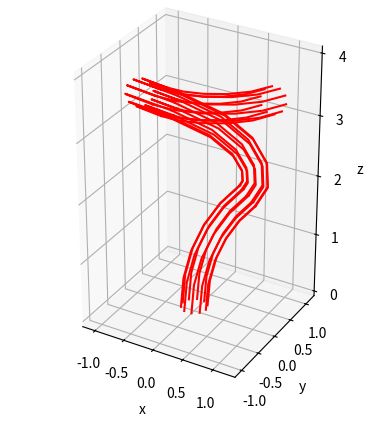

Recreate this plot in Python.
# -*- coding: utf-8 -*-
"""
Created on Tue Apr 11 15:47:46 2023

[redacted]
"""
"""
This code aim to demonstrate the capability of creating
a 2D spline of defined length using Pythagorean Hodograph curves
"""
import numpy as np
import matplotlib.pyplot as plt
from scipy.optimize import fsolve
from scipy.spatial.transform import Rotation as Rot

#First equation to solve to find satisfying PH curves
def PHA(x,a,c,k):
    F=np.sqrt(a**2-x**2)-np.sqrt(3)*x-2*c-k*(x+np.sqrt(3)*np.sqrt(a**2-x**2))
    return F

#Second equation to solve to find satisfying PH curves
def PHB(x,a,c,k):
    F=np.sqrt(a**2-x**2)+np.sqrt(3)*x+2*c-k*(x-np.sqrt(3)*np.sqrt(a**2-x**2))
    return F

#solving of the first equation 1 or 2 solutions exists
def PHsolveA(a,b,c,t):
    t1=np.real(t)
    t2=np.imag(t)
    if t2==0:
        X=-np.sqrt(3*a)/2
    else:
        k=(b*t1)/(a*t2)
        args=(a,c,k)
        x1=fsolve(PHA,-a*0.99,args)
        x2=fsolve(PHA,a*0.99,args)
        if np.abs(x1-x2)/a <0.0001:
            X=x1
        else:
        
            X=np.array([x1[0],x2[0]])
    return X
    
#solving of the second equation at most 1 solution exists
def PHsolveB(a,b,c,t):
    t1=np.real(t)
    t2=np.imag(t)
    if t2==0:
        X=np.sqrt(3*a)/2
    else:
        k=(b*t1)/(a*t2)
        args=(a,c,k)
        X=fsolve(PHA,0,args)          
    return X

#exact solution of the first equation (same will be done for second equation)
def PHFindA(a,b,c,t):
    t1=np.real(t)
    t2=np.imag(t)
    if t2==0:
        X=-np.sqrt(3*a)/2
    else:
        k=(b*t1)/(a*t2)
        '''
        A=1/(8*(k**2+1))
        B1=(c**2)*(4*k+4*np.sqrt(3))**2
        B2=-4*(4*k**2+4)*((a**2)*(-3*k**2+2*np.sqrt(3)*k-1)+4*c**2)
        C=-c*k-4*np.sqrt(3)*c
        x1=A*(-np.sqrt(B1+B2)+C)
        x2=A*(np.sqrt(B1+B2)+C)
        '''
        A=4*(1+k**2)
        B=4*c*(k+np.sqrt(3))
        C=4*c**2-(a-a*np.sqrt(3)*k)**2
        
        x1=(-B+np.sqrt(B**2-4*A*C))/(2*A)
        x2=(-B-np.sqrt(B**2-4*A*C))/(2*A)

        if x1==x2:
            X=x1
        else:
            X=np.array([x1,x2])
        for i in range(X.size):
            if X[i]>a or X[i]<-a:
                X=np.delete(X,i)
                break
        for i in range(X.size):
            if X[i]>a or X[i]<-a:
                X=np.delete(X,i)
                break    
            
        return X

#function that return the desired spline and the bezier control point of it's derivative
def FixedLengthPH(p0,p1,L,t):

#Input
#p0 is the starting point of the desired spline
#p1 is th end point of the desired spline
#t represent the direction of the tangent at p1 (tangent at p1 is undefined as cubic PH curve do not have enough degree of freedom)
#L is the desired length of the curve
# /!\  L should not be shorter than |p1-p0|
    
    
    # coordinate change to canonical space
    c=np.abs(p1-p0)/2
    theta=np.angle(p1-p0)
    a=L/2
    b=np.sqrt(a**2-c**2)
    B=(p1+p0)/2
    Mult=np.cos(theta)-np.sin(theta)*1j

    p0c=(p0-B)*Mult
    p1c=(p1-B)*Mult
    tc=t*Mult
    
    #set up to compute upper semi-ellipse solutions
    if np.imag(tc)>0:
        flip=1
        tc=np.conjugate(tc)
    else:
        flip=0
        
    
    #Computation of the rectifying control polygon admiting desired length and tangent
    #XA=PHsolveA(a,b,c,tc)
    XA=PHFindA(a,b,c,tc)
    #XB=PHsolveB(a,b,c,tc)
    
    #X=np.append(XA,XB)
    X=XA
    Y=np.empty(X.size)
    Y=b*np.sqrt(1-(X**2/a**2))
    
    Pc=np.empty(X.size,dtype=complex)
    
    if flip==1:
        Pc=X+Y*1j
    else:
        Pc=X-Y*1j
    
    
    #Coordinate change to initial space
    Inv=np.cos(theta)+np.sin(theta)*1j
    P=Inv*Pc+B
               

    #hodograph Bezier control point calculation
    sqdeltp0=np.sqrt(P-p0)
    sqdeltp1=np.sqrt(p1-P)
    
    z0=(np.sqrt(2)/2)*(+(1+np.sqrt(3))*sqdeltp0+(1-np.sqrt(3))*sqdeltp1) 
    z0=np.append(z0,(np.sqrt(2)/2)*(+(1+np.sqrt(3))*sqdeltp0-(1-np.sqrt(3))*sqdeltp1)) 
    z1=(np.sqrt(2)/2)*(+(1-np.sqrt(3))*sqdeltp0+(1+np.sqrt(3))*sqdeltp1)
    z1=np.append(z1,(np.sqrt(2)/2)*(+(1-np.sqrt(3))*sqdeltp0-(1+np.sqrt(3))*sqdeltp1))
    #z0=np.append(z0,-z0)
    #z1=np.append(z1,-z1)
    #configuration filtering
    m=np.imag(z0**2/t)
    n=np.real(z0**2/t)
    Bad=[]
    
    for j in range(z0.size):
        if n[j]<0:
            Bad.append([j])
            
    m=np.delete(m,Bad)
    z0=np.delete(z0,Bad)
    z1=np.delete(z1,Bad)
    
    for j in range(z0.size):
        if m[j]**2==min(m**2):
            z0=z0[j]
            z1=z1[j]
            break
        
    #Curve computation
    temp=np.linspace(0,1,101,dtype=complex)
    #i=0 #for debuging
    #r0=p0+((-temp*z0[i]+temp*z1[i]+z0[i])**3-z0[i]**3)/(3*(z1[i]-z0[i]))
    t=(z0*(1-temp)+z1*temp)**2
    r0=p0+((-temp*z0+temp*z1+z0)**3-z0**3)/(3*(z1-z0))
    return z0,z1,r0,t  

def PH3D(p0,p1,t0,L):
    
    
    #Centering
    offset=-(p1+p0)/2
    pa0=p0+offset
    pa1=p1+offset
    
    #rotation to plane XY
    A=np.linalg.norm(np.cross(pa1,t0))
    n=np.cross(pa1,t0)/(A)
    alpha=np.arccos(np.dot(n,[0,0,1]))
    
    r=np.cross(n,np.array([0,0,1]))/np.linalg.norm(np.cross(n,np.array([0,0,1]))) 
    R=Rot.from_rotvec(alpha*r)
    Rinv=R.inv()
    pb0=R.apply(pa0)
    pb1=R.apply(pa1)
    tb0=R.apply(t0)
    
    #Formating for 2D function
    p02D=pb0[0]+pb0[1]*1j
    p12D=pb1[0]+pb1[1]*1j
    t02D=tb0[0]+tb0[1]*1j
    
    #2D calculation
    zb0,zb1,rb0,tb=FixedLengthPH(p02D, p12D, L, t02D)
    rb0=np.transpose(np.array([np.real(rb0),np.imag(rb0),np.zeros(rb0.size)]))
    zb0=np.array([np.real(zb0**2),np.imag(zb0**2),0])
    tb1=np.array([np.real(zb1**2),np.imag(zb1**2),0])
    tb=np.array([np.real(tb),np.imag(tb),np.zeros(tb.size)])
    rot=np.empty(101,dtype=rotation)
    t=np.empty([3,101])
    
    #rotation to initial reference
    r0=Rinv.apply(rb0)-offset
    z0=Rinv.apply(zb0)
    t1=Rinv.apply(tb1)
    
    #Rotation computation
    #axerot=np.cross(t0,t1)/np.linalg.norm(np.cross(t0,t1))
    rot[0]=Rot.identity()
    for i in range (101):
        t[:,i]=Rinv.apply(tb[:,i])
    for i in range(100):
        axerot=np.cross(t0,t[:,i])/np.linalg.norm(np.cross(t0,t[:,i]))
        alpha=np.arccos(np.dot(t0,t[:,i+1])/(np.linalg.norm(t0)*np.linalg.norm(t[:,i+1])))
        rotb=Rot.from_rotvec(alpha*axerot)
        rot[i+1]=rotb

    return(t1,r0,rot)
    
def MultiPH3D(p,L):
    n=p.size//3
    r=np.empty([101,3,n])
    q=np.empty([101,n],dtype=rotation)
    Q=np.empty([101,n],dtype=rotation)
    t=np.empty([3,n+1])
    t[:,0]=np.array([0,0,1])
    Q1=Rot.identity()
    tang=np.empty([3,101,n])
    for i in range(n-1):
        (t[:,i+1],r[:,:,i],q[:,i])=PH3D(p[:,i],p[:,i+1],t[:,i],L)
        
        
        for j in range(101):
            Q[j,i]=q[j,i]*Q1

        Q1=Q[100,i]
    return r,Q
rotation=np.dtype(Rot)

def SmoothConstruct(p,L,k,ray):
    Ex=np.array([1,0,0])
    Ey=np.array([0,1,0])
    Ez=np.array([0,0,1])
    n=(p.size//3)-1
    S=np.empty([3,101,n,k])
    rn=np.empty([3,k])
    (r,Q)=MultiPH3D(p,L)
    
    for i in range(k):
        rn[:,i]=ray*np.cos(np.pi*2*i/k)*Ex+ray*np.sin(np.pi*2*i/k)*Ey
        for j in range(n):
            for m in range(101):
                S[:,m,j,i]=r[m,:,j]+Q[m,j].apply(rn[:,i])
                
    
    return S

def SegmentedConstruct(p,L,k,ray,nb):
    Ex=np.array([1,0,0])
    Ey=np.array([0,1,0])
    Ez=np.array([0,0,1])
    n=(p.size//3)-1
    S=np.empty([3,101,n,k])
    rn=np.empty([3,k])
    (r,Q)=MultiPH3D(p,L)
    leng=100//nb
    print(leng)
    for i in range(k):
        rn[:,i]=ray*np.cos(np.pi*2*i/k)*Ex+ray*np.sin(np.pi*2*i/k)*Ey
        for j in range(n):
            for l in range(nb) :
                P1=Q[l*leng,j].apply(rn[:,i])+r[l*leng,:,j]
                P2=Q[(l+1)*leng,j].apply(rn[:,i])+r[(l+1)*leng,:,j]
                for m in range(leng+1):
                    S[:,l*leng+m,j,i]=(P1*(leng-m)/leng)+(P2*m/leng)
    
    return S

#Single segment interpolation
'''
L=2
p0=np.array([1,0,0])
p1=np.array([1.2,0.2,0.6])
t0=np.array([1,0.5,-1])

(t1,r0)=PH3D(p0,p1,t0,L)
tv=np.array([p0,p0+t0])
t1v=np.array([p1,p1+t1*L/np.linalg.norm(t1)])

color=['b','g','r','c','m','y','k']

ax = plt.axes(projection='3d')
ax.scatter(p0[0],p0[1],p0[2],color=color[0],label='Input points')
ax.scatter(p1[0],p1[1],p1[2],color=color[1])
ax.plot3D(tv[:,0],tv[:,1],tv[:,2],label='Input tangent')
ax.plot3D(r0[:,0],r0[:,1],r0[:,2],label='Solution')
ax.plot3D(t1v[:,0],t1v[:,1],t1v[:,2],label='output direction')
ax.set_xlabel('x')
ax.set_ylabel('y')
ax.set_zlabel('z')
ax.legend(loc='upper left')
ax.set_aspect('equal')
plt.show()
'''
#Multi-segment interpolation
'''
L=2
n=4
p=np.empty([3,n+1])
t=np.empty([3,n+1])
x=np.empty([3,n+1])
y=np.empty([3,n+1])
Ex=np.array([1,0,0])
Ey=np.array([0,1,0])
Ez=np.array([0,0,1])
x[:,0]=np.array([1,0,0])
y[:,0]=np.array([0,1,0])
t[:,0]=np.array([0,0,1])
p[:,0]=np.array([0,0,0])

p[:,1]=np.array([0.5,0.7,1.7])
p[:,2]=np.array([-0.6,0.5,3])
p[:,3]=np.array([0,-0.8,3.8])
p[:,4]=np.array([1,0.5,3.5])
tang=np.empty([3,101,n])
(r,Q)=MultiPH3D(p,L)


color=['b','g','r','c','m','y','k']
ax = plt.axes(projection='3d')
ax.set_aspect('equal')


for i in range(n):
    ax.plot3D(r[:,0,i],r[:,1,i],r[:,2,i])


    for j in range(10):
        Qx=Q[10*j,i].apply(Ex)
        Qy=Q[10*j,i].apply(Ey)
        Qz=Q[10*j,i].apply(Ez)
        #Qz=tang[:,10*j,i]
        Qxv=np.array([r[10*j,:,i],r[10*j,:,i]+Qx/3])
        Qyv=np.array([r[10*j,:,i],r[10*j,:,i]+Qy/3])
        Qzv=np.array([r[10*j,:,i],r[10*j,:,i]+Qz/3])
        ax.plot3D(Qxv[:,0],Qxv[:,1],Qxv[:,2],color=color[1])
        ax.plot3D(Qyv[:,0],Qyv[:,1],Qyv[:,2],color=color[2])
        ax.plot3D(Qzv[:,0],Qzv[:,1],Qzv[:,2],color=color[0])
    Q1=Q[100,i]


ax.set_xlabel('x')
ax.set_ylabel('y')
ax.set_zlabel('z')
ax.set_aspect('equal')

plt.show()
'''
#surface construction
ax = plt.axes(projection='3d')
L=2
n=4
k=10
ray=0.2
p=np.empty([3,n+1])
t=np.empty([3,n+1])
x=np.empty([3,n+1])
y=np.empty([3,n+1])
Ex=np.array([1,0,0])
Ey=np.array([0,1,0])
Ez=np.array([0,0,1])
x[:,0]=np.array([1,0,0])
y[:,0]=np.array([0,1,0])
t[:,0]=np.array([0,0,1])
p[:,0]=np.array([0,0,0])

p[:,1]=np.array([0.5,0.7,1.7])
p[:,2]=np.array([-0.6,0.5,3])
p[:,3]=np.array([0,-0.8,3.8])
p[:,4]=np.array([1,0.5,3.5])
S1=SmoothConstruct(p, L, k, ray)
S2=SegmentedConstruct(p, L, k, ray,5)
    
for i in range(k):
    for j in range(n):
        #ax.plot3D(S1[0,:,j,i],S1[1,:,j,i],S1[2,:,j,i],color='b')
        ax.plot3D(S2[0,:,j,i],S2[1,:,j,i],S2[2,:,j,i],color='r',linestyle='-')
ax.set_xlabel('x')
ax.set_ylabel('y')
ax.set_zlabel('z')
ax.set_aspect('equal')
plt.show()       
